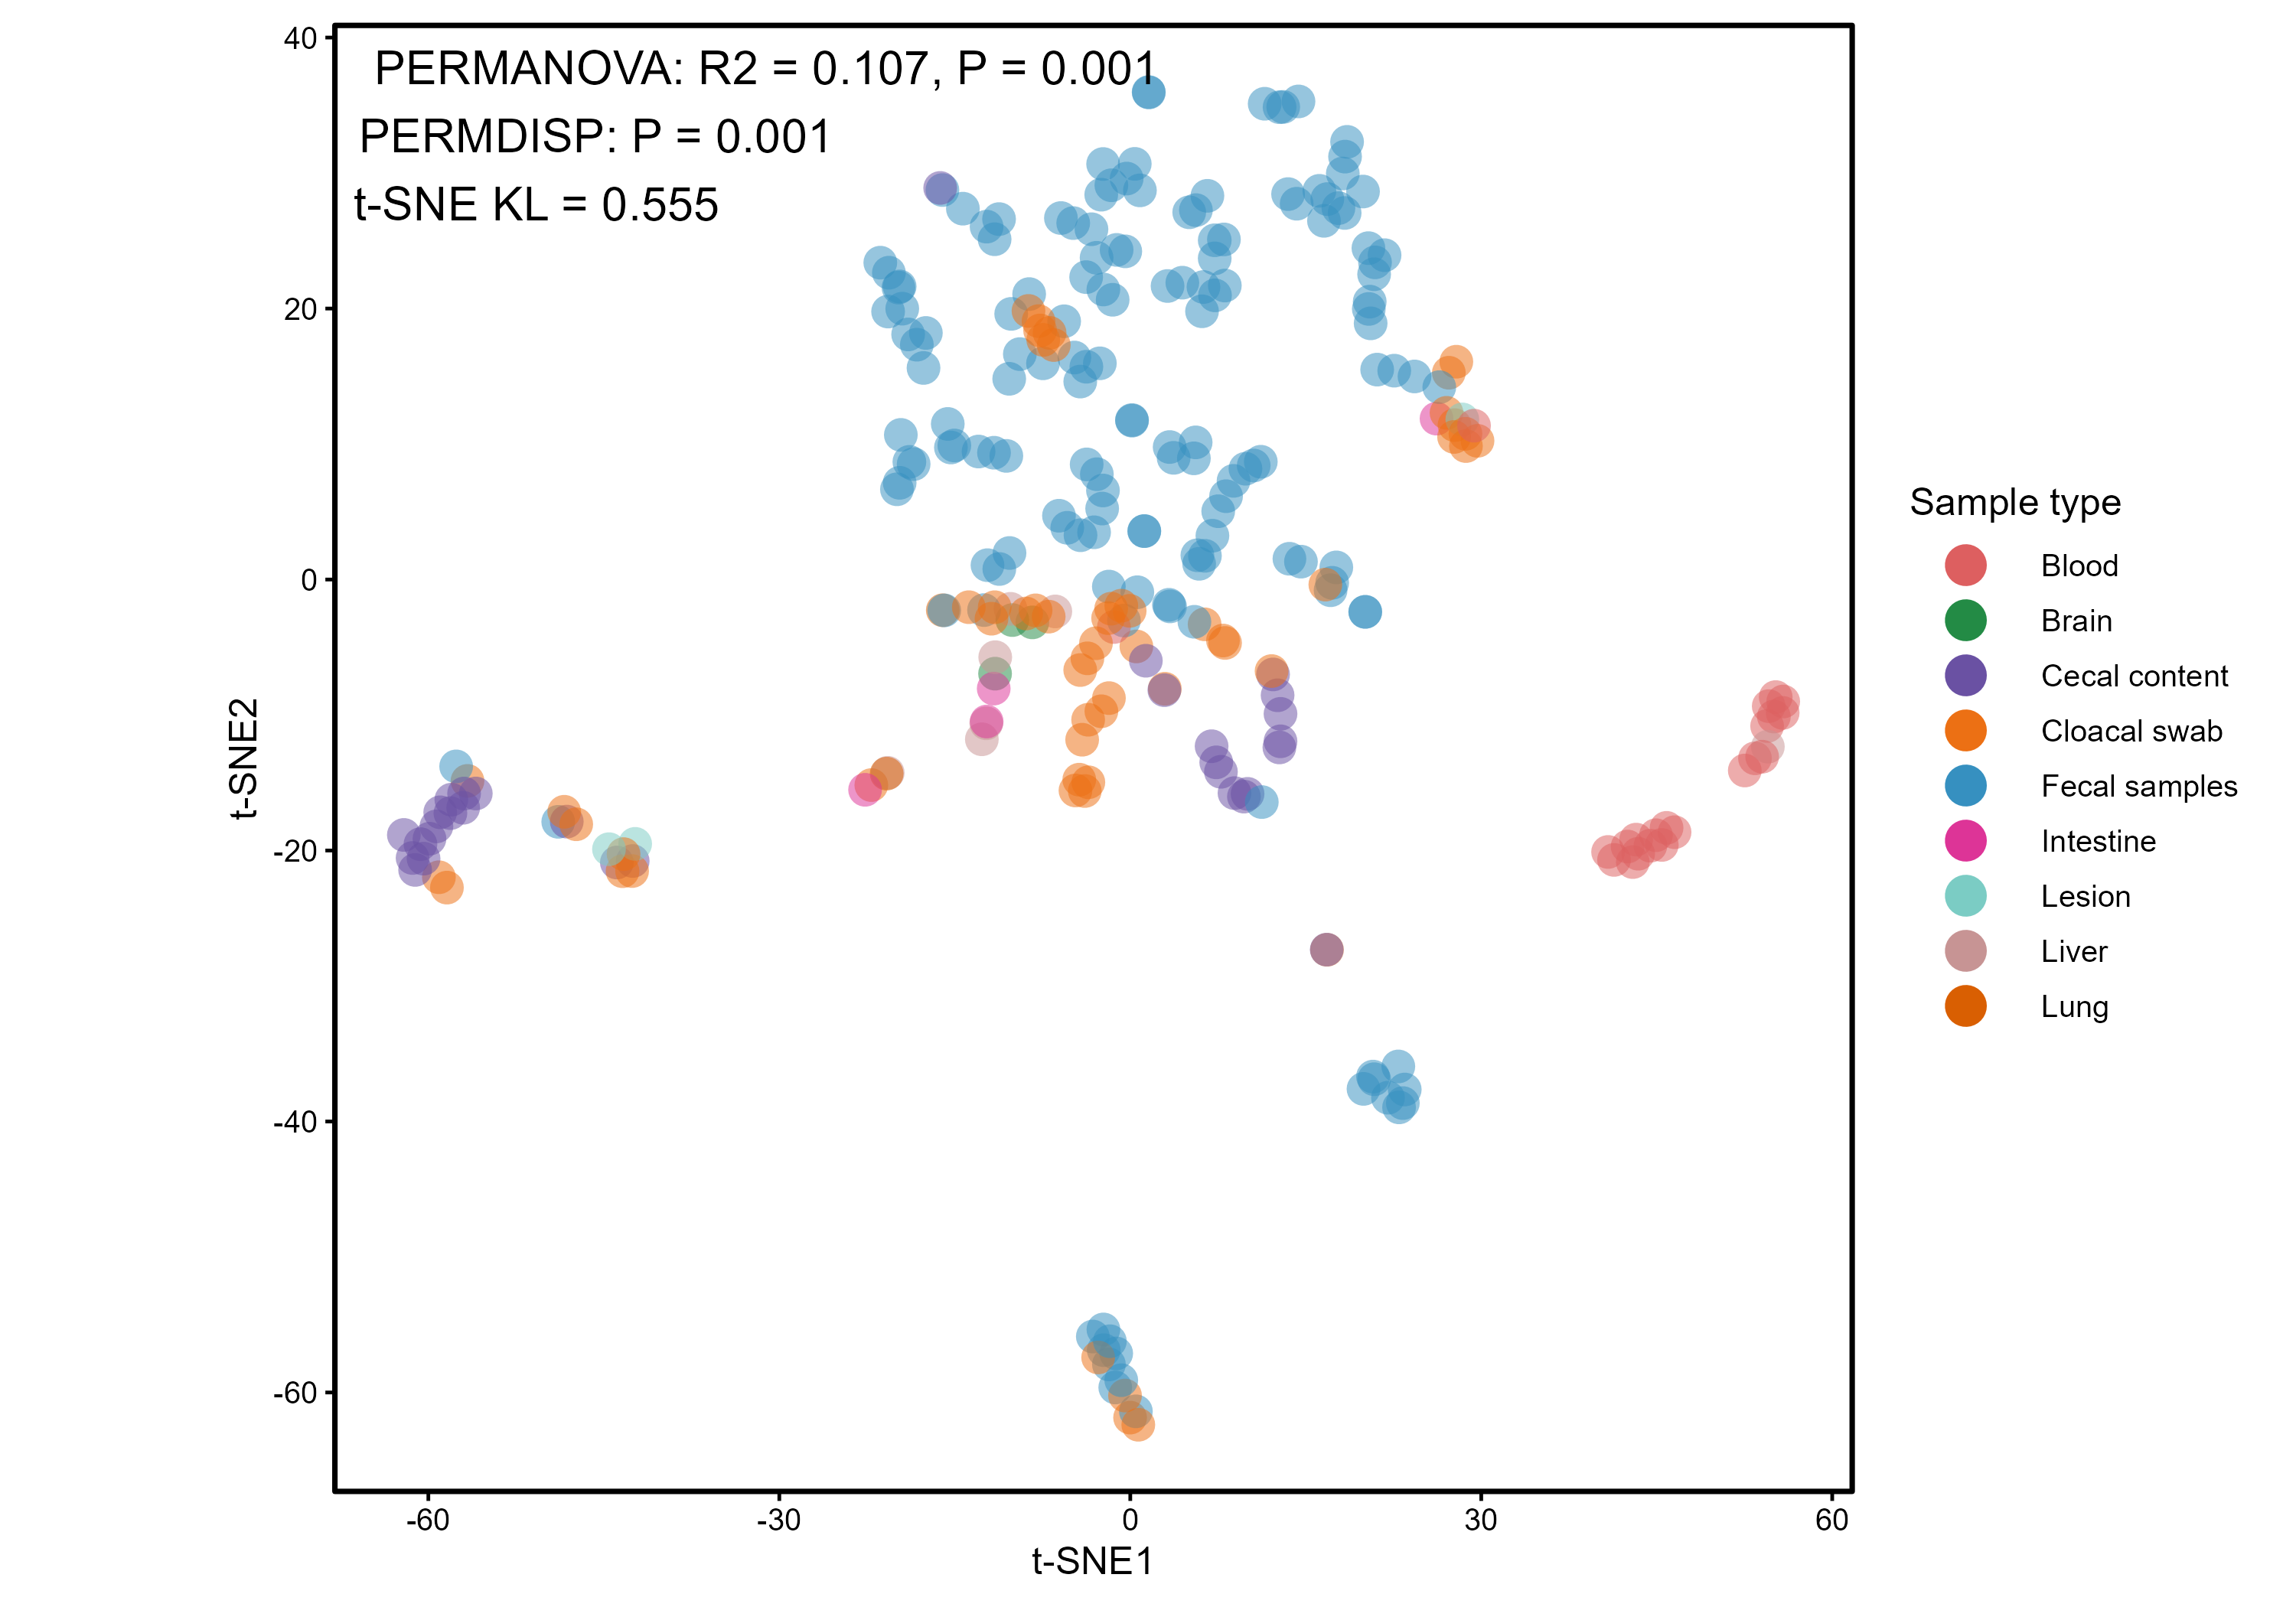

Here is the R script that generated this plot:
#!/usr/bin/env Rscript

options(stringsAsFactors = FALSE)

required_packages <- c("Rtsne", "ggplot2", "vegan", "permute")
missing_packages <- required_packages[!vapply(required_packages, requireNamespace, logical(1), quietly = TRUE)]
if (length(missing_packages) > 0) {
  stop("Install required packages before running: ", paste(missing_packages, collapse = ", "))
}

suppressPackageStartupMessages({
  library(Rtsne)
  library(ggplot2)
  library(vegan)
})

get_script_dir <- function() {
  args <- commandArgs(trailingOnly = FALSE)
  file_arg <- grep("^--file=", args, value = TRUE)
  if (length(file_arg) > 0) {
    return(dirname(normalizePath(sub("^--file=", "", file_arg[1]))))
  }
  if (requireNamespace("rstudioapi", quietly = TRUE) && rstudioapi::isAvailable()) {
    active_path <- rstudioapi::getActiveDocumentContext()$path
    if (nzchar(active_path)) return(dirname(normalizePath(active_path)))
  }
  getwd()
}

parse_options <- function() {
  args <- commandArgs(trailingOnly = TRUE)
  if (length(args) %% 2 != 0) stop("Arguments must be supplied as --name value pairs.")
  out <- list()
  if (length(args) == 0) return(out)
  for (i in seq(1, length(args), by = 2)) {
    key <- sub("^--", "", args[i])
    if (!nzchar(key) || grepl("^--", args[i + 1])) stop("Invalid command-line arguments.")
    out[[key]] <- args[i + 1]
  }
  out
}

cli <- parse_options()
base_dir <- get_script_dir()
matrix_file <- if (!is.null(cli$matrix)) cli$matrix else
  file.path(base_dir, "virus_table_selected_samples_updated.csv")
metadata_file <- if (!is.null(cli$metadata)) cli$metadata else
  file.path(base_dir, "library_annotation.csv")
output_dir <- if (!is.null(cli$outdir)) cli$outdir else base_dir
requested_perplexity <- if (!is.null(cli$perplexity)) as.numeric(cli$perplexity) else 7
seed <- if (!is.null(cli$seed)) as.integer(cli$seed) else 123
max_iter <- if (!is.null(cli$max_iter)) as.integer(cli$max_iter) else 3000
n_permutations <- if (!is.null(cli$permutations)) as.integer(cli$permutations) else 999L

dir.create(output_dir, recursive = TRUE, showWarnings = FALSE)
if (!file.exists(matrix_file)) stop("Missing matrix input: ", matrix_file)
if (!file.exists(metadata_file)) stop("Missing metadata input: ", metadata_file)
if (!is.finite(requested_perplexity) || requested_perplexity <= 0) {
  stop("Perplexity must be a positive number.")
}
if (!is.finite(seed)) stop("Seed must be an integer.")
if (!is.finite(max_iter) || max_iter < 500) stop("max_iter must be at least 500.")
if (!is.finite(n_permutations) || n_permutations < 99) {
  stop("permutations must be an integer of at least 99.")
}

matrix_raw <- read.csv(matrix_file, check.names = FALSE, stringsAsFactors = FALSE,
                       na.strings = c("", "NA"))
metadata_raw <- read.csv(metadata_file, check.names = FALSE, stringsAsFactors = FALSE,
                         na.strings = c("", "NA"))

if (!"species_name" %in% names(matrix_raw)) stop("The matrix must contain species_name.")
metadata_required <- c("lib_id", "Location", "Domestic or Wild", "Sample Type", "Order")
missing_metadata <- setdiff(metadata_required, names(metadata_raw))
if (length(missing_metadata) > 0) {
  stop("Metadata is missing: ", paste(missing_metadata, collapse = ", "))
}

sample_columns <- setdiff(names(matrix_raw), "species_name")
if (length(sample_columns) < 3) stop("The matrix contains too few library columns.")
if (anyDuplicated(metadata_raw$lib_id)) stop("Metadata contains duplicated lib_id values.")
missing_in_metadata <- setdiff(sample_columns, metadata_raw$lib_id)
if (length(missing_in_metadata) > 0) {
  stop("Libraries missing from metadata: ", paste(missing_in_metadata, collapse = ", "))
}

species_labels <- trimws(as.character(matrix_raw$species_name))
if (anyNA(species_labels) || any(!nzchar(species_labels))) {
  stop("species_name contains missing or empty values.")
}

matrix_values <- as.matrix(matrix_raw[sample_columns])
storage.mode(matrix_values) <- "numeric"
matrix_values[is.na(matrix_values)] <- 0
matrix_values[matrix_values < 0] <- 0
aggregated_values <- rowsum(matrix_values, group = species_labels, reorder = FALSE)
matrix_aggregated <- data.frame(
  species_name = rownames(aggregated_values),
  aggregated_values,
  check.names = FALSE,
  stringsAsFactors = FALSE
)
rownames(matrix_aggregated) <- NULL

metadata <- metadata_raw[match(sample_columns, metadata_raw$lib_id), metadata_required]
rownames(metadata) <- metadata$lib_id

feature_matrix <- do.call(cbind, lapply(matrix_aggregated[sample_columns], function(x) {
  as.numeric(as.character(x))
}))
colnames(feature_matrix) <- sample_columns
rownames(feature_matrix) <- matrix_aggregated$species_name

mixed_mask <- !is.na(metadata$`Sample Type`) & metadata$`Sample Type` == "Mixed type libs"
if (any(mixed_mask)) {
  feature_matrix <- feature_matrix[, !mixed_mask, drop = FALSE]
  metadata <- metadata[!mixed_mask, , drop = FALSE]
}

raw_sample_matrix <- t(feature_matrix)
raw_sample_matrix[is.na(raw_sample_matrix)] <- 0
raw_sample_matrix[raw_sample_matrix < 0] <- 0

zero_library_mask <- rowSums(raw_sample_matrix) == 0
zero_library_ids <- rownames(raw_sample_matrix)[zero_library_mask]
if (length(zero_library_ids) > 0) {
  raw_sample_matrix <- raw_sample_matrix[!zero_library_mask, , drop = FALSE]
  metadata <- metadata[!metadata$lib_id %in% zero_library_ids, , drop = FALSE]
}

zero_features <- colSums(raw_sample_matrix) == 0
raw_sample_matrix <- raw_sample_matrix[, !zero_features, drop = FALSE]

reference_sample_types <- c(
  "Blood", "Brain", "Cecal content", "Cloacal swab", "Fecal samples",
  "Intestine", "Lesion", "Liver", "Lung"
)
sample_type_values <- trimws(as.character(metadata$`Sample Type`))
keep_sample_type <- sample_type_values %in% reference_sample_types
if (any(!keep_sample_type)) {
  raw_sample_matrix <- raw_sample_matrix[keep_sample_type, , drop = FALSE]
  metadata <- metadata[keep_sample_type, , drop = FALSE]
  sample_type_values <- sample_type_values[keep_sample_type]
}

observed_sample_types <- unique(sample_type_values)
sample_type_levels <- reference_sample_types[reference_sample_types %in% observed_sample_types]
metadata$Sample_Type <- factor(sample_type_values, levels = sample_type_levels)
metadata$Block_Order <- factor(trimws(as.character(metadata$Order)))
metadata$Block_Location <- factor(trimws(as.character(metadata$Location)))
rownames(metadata) <- metadata$lib_id

if (nrow(raw_sample_matrix) < 8) stop("Too few libraries remain for t-SNE.")
if (ncol(raw_sample_matrix) < 2) stop("Too few non-zero features remain for t-SNE.")

sample_ids <- rownames(raw_sample_matrix)
metadata <- metadata[match(sample_ids, metadata$lib_id), , drop = FALSE]
log_sample_matrix <- log10(raw_sample_matrix + 1)

bray_curtis <- vegan::vegdist(log_sample_matrix, method = "bray")

make_permutation_control <- function(data, block_name = NULL) {
  if (is.null(block_name)) return(n_permutations)
  block_values <- droplevels(factor(data[[block_name]]))
  permute::how(nperm = n_permutations, blocks = block_values)
}

run_permanova <- function(distance, data, block_name = NULL) {
  block_label <- if (is.null(block_name)) "unblocked" else block_name
  result <- data.frame(
    test = "PERMANOVA", block = block_label, term = "Sample_Type",
    n = nrow(data), n_blocks = if (is.null(block_name)) NA_integer_ else length(unique(data[[block_name]])),
    permutations = n_permutations,
    df = NA_real_, R2 = NA_real_, F = NA_real_, p_value = NA_real_,
    status = "failed", stringsAsFactors = FALSE
  )
  if (nlevels(droplevels(data$Sample_Type)) < 2) {
    result$status <- "fewer than two sample types"
    return(result)
  }
  fit <- tryCatch({
    vegan::adonis2(
      distance ~ Sample_Type,
      data = data,
      permutations = make_permutation_control(data, block_name),
      by = "terms"
    )
  }, error = function(e) e)
  if (inherits(fit, "error")) {
    result$status <- conditionMessage(fit)
    return(result)
  }
  term_row <- fit["Sample_Type", , drop = FALSE]
  result$df <- unname(term_row$Df)
  result$R2 <- unname(term_row$R2)
  result$F <- unname(term_row$F)
  result$p_value <- unname(term_row$`Pr(>F)`)
  result$status <- "ok"
  result
}

permanova_results <- rbind(
  run_permanova(bray_curtis, metadata),
  run_permanova(bray_curtis, metadata, "Block_Order"),
  run_permanova(bray_curtis, metadata, "Block_Location")
)

run_permdisp <- function(distance, data, block_name = NULL) {
  block_label <- if (is.null(block_name)) "unblocked" else block_name
  result <- data.frame(
    test = "PERMDISP", block = block_label, grouping = "Sample_Type",
    n = nrow(data), n_blocks = if (is.null(block_name)) NA_integer_ else length(unique(data[[block_name]])),
    permutations = n_permutations,
    F = NA_real_, p_value = NA_real_, status = "failed", stringsAsFactors = FALSE
  )
  if (nlevels(droplevels(data$Sample_Type)) < 2) {
    result$status <- "fewer than two sample types"
    return(result)
  }
  dispersion <- tryCatch(
    vegan::betadisper(distance, data$Sample_Type),
    error = function(e) e
  )
  if (inherits(dispersion, "error")) {
    result$status <- conditionMessage(dispersion)
    return(result)
  }
  dispersion_test <- tryCatch(
    vegan::permutest(
      dispersion,
      permutations = make_permutation_control(data, block_name)
    ),
    error = function(e) e
  )
  if (inherits(dispersion_test, "error")) {
    result$status <- conditionMessage(dispersion_test)
    return(result)
  }
  result$F <- unname(dispersion_test$tab[1, "F"])
  result$p_value <- unname(dispersion_test$tab[1, "Pr(>F)"])
  result$status <- "ok"
  result
}

permdisp_results <- rbind(
  run_permdisp(bray_curtis, metadata),
  run_permdisp(bray_curtis, metadata, "Block_Order"),
  run_permdisp(bray_curtis, metadata, "Block_Location")
)

max_allowed_perplexity <- floor((nrow(log_sample_matrix) - 1) / 3)
if (max_allowed_perplexity < 2) stop("Too few libraries for the requested t-SNE perplexity.")
perplexity <- min(requested_perplexity, max_allowed_perplexity)

set.seed(seed)
tsne_fit <- Rtsne::Rtsne(
  X = log_sample_matrix,
  dims = 2,
  perplexity = perplexity,
  theta = 0.5,
  max_iter = max_iter,
  pca = TRUE,
  check_duplicates = FALSE,
  verbose = FALSE
)

# t-SNE does not have the NMDS stress statistic.  Rtsne reports the final
# Kullback–Leibler objective instead; this is the appropriate optimization
# diagnostic to report for a t-SNE embedding.
final_kl <- if (!is.null(tsne_fit$itercosts) && length(tsne_fit$itercosts) > 0) {
  as.numeric(tail(tsne_fit$itercosts, 1))
} else {
  sum(as.numeric(tsne_fit$costs), na.rm = TRUE)
}
if (!is.finite(final_kl)) final_kl <- NA_real_
final_kl_per_library <- if (is.finite(final_kl)) final_kl / nrow(log_sample_matrix) else NA_real_

tsne_coordinates <- data.frame(
  lib_id = sample_ids,
  tSNE1 = tsne_fit$Y[, 1],
  tSNE2 = tsne_fit$Y[, 2],
  metadata[match(sample_ids, metadata$lib_id),
           c("Sample_Type", "Location", "Domestic or Wild", "Order"), drop = FALSE],
  check.names = FALSE,
  stringsAsFactors = FALSE
)

sample_palette <- c(
  Blood = "#DD5F60",
  Brain = "#238B45",
  "Cecal content" = "#6A51A3",
  "Cloacal swab" = "#EC7014",
  "Fecal samples" = "#3690C0",
  Intestine = "#DD3497",
  Lesion = "#7BCCC4",
  Liver = "#C79494",
  Lung = "#D95F02"
)
sample_palette <- sample_palette[sample_type_levels]

format_p <- function(value) {
  if (is.na(value)) return("NA")
  if (value < 0.001) return("<0.001")
  formatC(value, format = "f", digits = 3)
}

blocked_order <- permanova_results[permanova_results$block == "Block_Order", , drop = FALSE]
blocked_order_disp <- permdisp_results[permdisp_results$block == "Block_Order", , drop = FALSE]
stat_label <- paste0(
  "PERMANOVA: R2 = ",
  ifelse(nrow(blocked_order) == 1, formatC(blocked_order$R2, format = "f", digits = 3), "NA"),
  ", P = ", ifelse(nrow(blocked_order) == 1, format_p(blocked_order$p_value), "NA"),
  "\nPERMDISP: P = ",
  ifelse(nrow(blocked_order_disp) == 1, format_p(blocked_order_disp$p_value), "NA"),
  "\nt-SNE KL = ", ifelse(is.finite(final_kl), formatC(final_kl, format = "f", digits = 3), "NA")
)

tsne_plot <- ggplot(tsne_coordinates,
                    aes(x = tSNE1, y = tSNE2, colour = Sample_Type)) +
  geom_point(shape = 16, size = 4.6, alpha = 0.52) +
  annotate("text", x = -Inf, y = Inf,
           label = stat_label,
           hjust = -0.05, vjust = 1.15, size = 5.2, colour = "black") +
  scale_colour_manual(values = sample_palette, drop = FALSE) +
  guides(colour = guide_legend(override.aes = list(shape = 16, size = 5.8, alpha = 1))) +
  labs(x = "t-SNE1", y = "t-SNE2", colour = "Sample type") +
  coord_cartesian(clip = "off") +
  theme_classic(base_size = 12) +
  theme(
    legend.position = "right",
    legend.key.width = grid::unit(1.25, "cm"),
    panel.border = element_rect(colour = "black", fill = NA, linewidth = 0.8),
    plot.margin = margin(8, 12, 8, 72)
  )

write.csv(tsne_coordinates, file.path(output_dir, "tsne_coordinates.csv"), row.names = FALSE)
write.csv(metadata, file.path(output_dir, "tsne_metadata_used.csv"), row.names = FALSE)
write.csv(permanova_results, file.path(output_dir, "tsne_permanova_results.csv"), row.names = FALSE)
write.csv(permdisp_results, file.path(output_dir, "tsne_permdisp_results.csv"), row.names = FALSE)
write.csv(data.frame(
  metric = c("final_tSNE_KL_divergence", "final_tSNE_KL_divergence_per_library"),
  value = c(final_kl, final_kl_per_library),
  interpretation = c(
    "Rtsne final optimization objective; not NMDS stress",
    "Final t-SNE KL divergence divided by the number of libraries"
  ),
  stringsAsFactors = FALSE
), file.path(output_dir, "tsne_optimization_metrics.csv"), row.names = FALSE)
write.csv(data.frame(lib_id = zero_library_ids,
                     reason = "zero abundance across the input matrix"),
          file.path(output_dir, "zero_abundance_libraries_excluded.csv"), row.names = FALSE)

summary_lines <- c(
  paste0("Input matrix: ", basename(matrix_file)),
  paste0("Metadata: ", basename(metadata_file)),
  paste0("Libraries analysed: ", nrow(tsne_coordinates)),
  paste0("Features analysed: ", ncol(raw_sample_matrix)),
  paste0("Merged duplicate species rows: ", sum(table(species_labels) > 1)),
  paste0("Mixed-tissue libraries excluded: ", sum(mixed_mask)),
  paste0("Zero-abundance libraries excluded: ", length(zero_library_ids)),
  paste0("Sample types analysed: ", paste(sample_type_levels, collapse = "; ")),
  "Transformation: log10(RPM+1)",
  paste0("Perplexity requested: ", requested_perplexity),
  paste0("Perplexity used: ", perplexity),
  paste0("Seed: ", seed),
  paste0("Max iterations: ", max_iter),
  paste0("Permutation count: ", n_permutations),
  "Blocked permutations: permute::how(blocks = Order) and permute::how(blocks = Location)",
  paste0("Order-stratified PERMANOVA R2: ",
         ifelse(nrow(blocked_order) == 1, formatC(blocked_order$R2, format = "f", digits = 6), "NA")),
  paste0("Order-stratified PERMANOVA P: ",
         ifelse(nrow(blocked_order) == 1, format_p(blocked_order$p_value), "NA")),
  paste0("Order-blocked PERMDISP P: ",
         ifelse(nrow(blocked_order_disp) == 1, format_p(blocked_order_disp$p_value), "NA")),
  paste0("t-SNE final KL divergence: ",
         ifelse(is.finite(final_kl), formatC(final_kl, format = "f", digits = 6), "NA")),
  "Independent orthogonal data and a pre-specified biological negative-control variable were not supplied; no such result is claimed.",
  "t-SNE is exploratory and does not replace PERMANOVA or PERMDISP."
)
writeLines(summary_lines, file.path(output_dir, "tsne_analysis_summary.txt"))

ggsave(file.path(output_dir, "Figure5C_tSNE.pdf"), tsne_plot,
       width = 10, height = 7, units = "in", device = "pdf")
ggsave(file.path(output_dir, "Figure5C_tSNE.png"), tsne_plot,
       width = 10, height = 7, units = "in", dpi = 300)

capture.output(sessionInfo(), file = file.path(output_dir, "tsne_sessionInfo.txt"))
message("t-SNE completed: ", output_dir)
